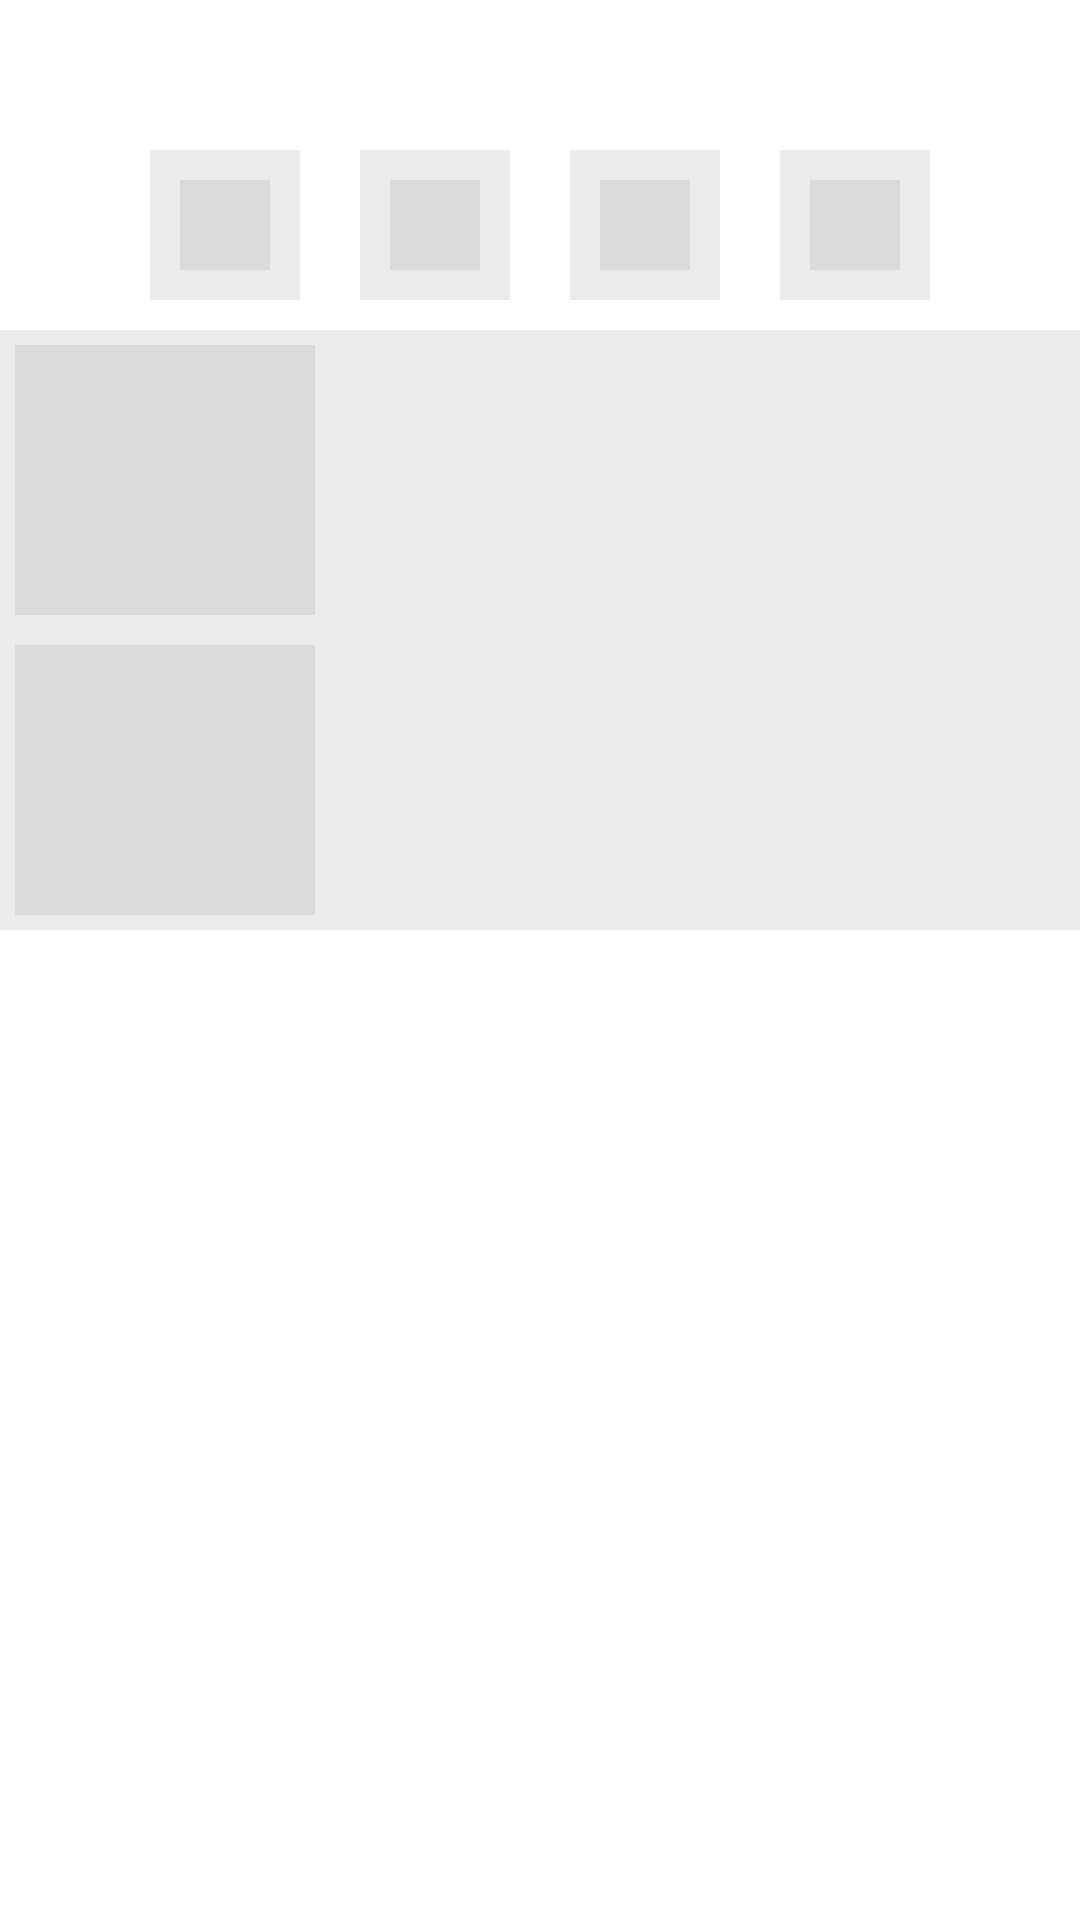

Reconstruct the res/layout file that produces this screen, plus the resources it refers to.
<!-- AndroidManifest.xml: application theme Theme.Klinik -->
<!-- res/layout/shimmer_beranda.xml -->
<?xml version="1.0" encoding="utf-8"?>
<LinearLayout xmlns:android="http://schemas.android.com/apk/res/android"
    xmlns:app="http://schemas.android.com/apk/res-auto"
    android:layout_width="match_parent"
    android:orientation="vertical"
    android:layout_height="match_parent">

    <androidx.cardview.widget.CardView
        android:layout_width="match_parent"
        android:layout_height="@dimen/_180sdp"
        android:layout_margin="20dp"
        app:cardCornerRadius="20dp"
        app:cardElevation="0dp">

        <FrameLayout xmlns:android="http://schemas.android.com/apk/res/android"
            xmlns:tools="http://schemas.android.com/tools"
            android:layout_width="match_parent"
            android:layout_height="@dimen/_180sdp"
            android:background="@color/shimmer_background"
            android:orientation="vertical">

        </FrameLayout>
    </androidx.cardview.widget.CardView>

    <LinearLayout
        android:layout_width="match_parent"
        android:layout_gravity="center"
        android:gravity="center"
        android:layout_height="wrap_content"
        android:orientation="horizontal">

        <LinearLayout
            android:layout_width="50dp"
            android:layout_height="50dp"
            android:orientation="vertical"
            android:background="@color/shimmer_background"
            android:layout_margin="10dp">

            <View
                android:layout_width="match_parent"
                android:layout_height="match_parent"
                android:layout_margin="10dp"
                android:background="@color/shimmer_foreground" />

        </LinearLayout>

        <LinearLayout
            android:layout_width="50dp"
            android:layout_height="50dp"
            android:orientation="vertical"
            android:background="@color/shimmer_background"
            android:layout_margin="10dp">

            <View
                android:layout_width="match_parent"
                android:layout_height="match_parent"
                android:layout_margin="10dp"
                android:background="@color/shimmer_foreground" />

        </LinearLayout>

        <LinearLayout
            android:layout_width="50dp"
            android:layout_height="50dp"
            android:orientation="vertical"
            android:background="@color/shimmer_background"
            android:layout_margin="10dp">

            <View
                android:layout_width="match_parent"
                android:layout_height="match_parent"
                android:layout_margin="10dp"
                android:background="@color/shimmer_foreground" />

        </LinearLayout>

        <LinearLayout
            android:layout_width="50dp"
            android:layout_height="50dp"
            android:orientation="vertical"
            android:background="@color/shimmer_background"
            android:layout_margin="10dp">

            <View
                android:layout_width="match_parent"
                android:layout_height="match_parent"
                android:layout_margin="10dp"
                android:background="@color/shimmer_foreground" />

        </LinearLayout>


    </LinearLayout>

    <LinearLayout
        android:layout_width="match_parent"
        android:layout_height="wrap_content"
        android:orientation="vertical"
        android:layout_margin="@dimen/_20sdp">

        <LinearLayout
            android:layout_width="match_parent"
            android:layout_height="100dp"
            android:orientation="horizontal"
            android:background="@color/shimmer_background">

            <View
                android:layout_width="100dp"
                android:layout_height="match_parent"
                android:background="@color/shimmer_foreground"
                android:layout_margin="5dp"/>


        </LinearLayout>

    </LinearLayout>
    <LinearLayout
        android:layout_width="match_parent"
        android:layout_height="wrap_content"
        android:layout_marginLeft="@dimen/_20sdp"
        android:layout_marginRight="@dimen/_20sdp"
        android:orientation="vertical">

        <LinearLayout
            android:layout_width="match_parent"
            android:layout_height="100dp"
            android:orientation="horizontal"
            android:background="@color/shimmer_background">

            <View
                android:layout_width="100dp"
                android:layout_height="match_parent"
                android:background="@color/shimmer_foreground"
                android:layout_margin="5dp"/>


        </LinearLayout>

    </LinearLayout>


</LinearLayout>
<!-- resources referenced by this layout -->
<resources>
  <color name="shimmer_background">#EBEBEB</color>
  <color name="shimmer_foreground">#DADADA</color>
  <style name="Theme.Klinik" parent="Theme.MaterialComponents.Light.NoActionBar">
          
          
          <item name="colorPrimary">#4CAF50</item>
          <item name="colorPrimaryVariant">#4CAF50</item>
          <item name="colorOnPrimary">@color/white</item>
          
          <item name="colorSecondary">#4CAF50</item>
          <item name="colorSecondaryVariant">#AAAAAA</item>
          <item name="colorOnSecondary">#4CAF50</item>
          
          <item name="android:windowBackground">@color/white</item>
          <item name="android:statusBarColor">@color/ui_day</item>
          
      </style>
  <color name="white">#FFFFFFFF</color>
  <color name="ui_day">#5DB15F</color>
</resources>
